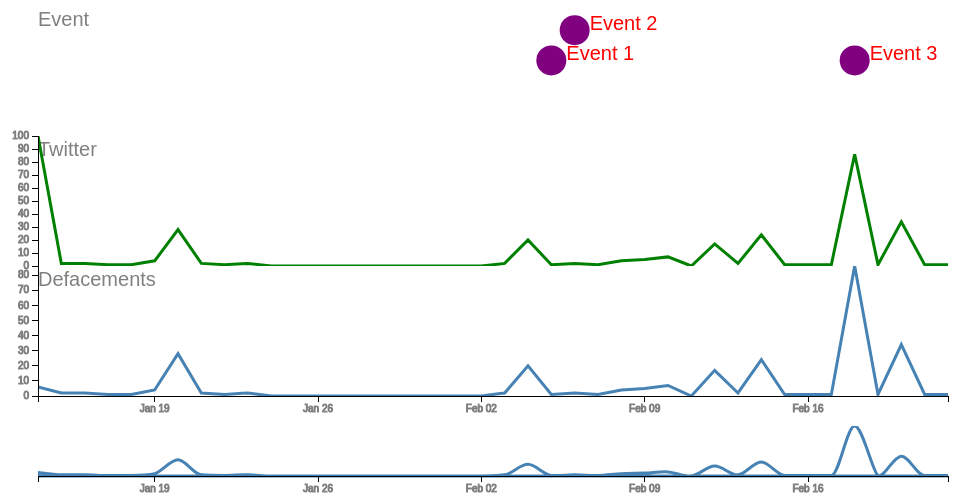
D3 v3 page, settled after 360 driven frames (6 s of simulated time); the page loaded 2 data file(s).


var segments=3;
var margin = {top: 10, right: 10, bottom: 100, left: 40},
    margin2 = {top: 430, right: 10, bottom: 20, left: 40},
    width = 960 - margin.left - margin.right,
    height = (500 - margin.top - margin.bottom)/segments,//height of first timeline
    height_data2 =(500 - margin.top - margin.bottom)/segments,//height of second timeline
    height_data3 =(500 - margin.top - margin.bottom)/segments,//height of third timeline
    brush_height = 500 - margin2.top - margin2.bottom;//Height of selection timeline

//var parseDate = d3.time.format("%b %Y").parse;
var parseDate = d3.time.format("%d-%b-%y").parse;

//Setting the scales of the two timelines
var x = d3.time.scale().range([0, width]),
    brush_x_domain = d3.time.scale().range([0, width]),
    twitter_x_domain=d3.time.scale().range([0, width]),
    y = d3.scale.linear().range([height, 0]),
    y_3=d3.scale.linear().range([height, 0]),
    brush_y_domain = d3.scale.linear().range([brush_height, 0]);

//Setting the axis labels
var xAxis = d3.svg.axis().scale(x).orient("bottom"),
    xAxis2 = d3.svg.axis().scale(brush_x_domain).orient("bottom"),
    yAxis = d3.svg.axis().scale(y).orient("left"),
    twitter_y_axis= d3.svg.axis().scale(y_3).orient("left");

//Bushing is for the selection of the second timeline which calls the brush function
var brush = d3.svg.brush()
    .x(brush_x_domain);
    brush.on("brush", brushed);
    brush.on("brushend",mouseup);

//Area plotting in both timelines
var area = d3.svg.line()
    //.interpolate("monotone")
    .x(function(d) { return x(d.date); })
    .y(function(d) { return y(d.price); });
    //.y0(height)
    //.y1(function(d) { return y(d.price); });

var area2 = d3.svg.area()
    .interpolate("monotone")
    .x(function(d) { return brush_x_domain(d.date); })
    .y0(brush_height)
    .y1(function(d) { return brush_y_domain(d.price); });

//Plotting Twitter UH data
var area3 = d3.svg.line()
    //.interpolate("monotone")
    .x(function(d) { return twitter_x_domain(d.date); })
    .y(function(d) { return y_3(d.price); });
    //.y0(height)
    //.y1(function(d) { return y_3(d.price); });

//Plaotting Twitter UH with SG data
var area4 = d3.svg.line()
    //.interpolate("monotone")
    .x(function(d) { return twitter_x_domain(d.date); })
    .y(function(d) { return y_3(d.sg); });
    //.y0(height)
    //.y1(function(d) { return y_3(d.price); });

//Root SVG element 
var svg = d3.select("#chart").append("svg")
    .attr("width", width + margin.left + margin.right)
    .attr("height", height*segments + margin.top + margin.bottom);

svg.append("defs").append("clipPath")
    .attr("id", "clip")
  .append("rect")
    .attr("width", width)
    .attr("height", height);

//The top timeine element
var data2 = svg.append("g")
    .attr("class", "focus")
    .attr("transform", "translate(" + margin.left + "," + margin.top + ")");

var focus = svg.append("g")
    .attr("class", "focus")
    .attr("transform", "translate(" + margin.left + "," + (margin.top+height*2) + ")");

var focus1 = svg.append("g")
    .attr("class", "focus")
    .attr("transform", "translate(" + margin.left + "," + (margin.top+height) + ")");


//The bottom timeline element
var context = svg.append("g")
    .attr("class", "context")
    .attr("transform", "translate(" + margin2.left + "," + margin2.top + ")");

//Chart headers
data2.append('text').text("Event").attr("class","chart_header").attr('x',0).attr('y',20);
focus.append('text').text("Defacements").attr("class","chart_header").attr('x',0).attr('y',20);
focus1.append('text').text("Twitter").attr("class","chart_header").attr('x',0).attr('y',20);

//Data for the dots
var timeline_data=[
  ["5-Feb-14","Event 1","http://google.com","http://www.google.com",50],
  ["6-Feb-14","Event 2","http://www.yahoo.com","http://www.yahoo.com",70],
  ["18-Feb-14","Event 3","http://www.bing.com","http://www.bing.com",50]
];

function dot_y(d){
  return y(d[4]);
}

function text_dot(d){
  return dot_x(d)+15;
}

function dot_x(d){
  return x(parseDate(d[0]));
}

d3.csv("data1.csv", type, function(error, data) {
  twitter_x_domain.domain(d3.extent(data.map(function(d) { return d.date; })));
  y_3.domain([0, d3.max(data.map(function(d) { return d.price; }))]);

  focus1.append("path")
      .datum(data)
      .attr("class", "area3")
      .attr("d", area3);

  focus1.append("path")
      .datum(data)
      .attr("class", "area4")
      .attr("d", area4);

  focus1.append("g")
      .attr("class", "y axis")
      .call(twitter_y_axis);
  /*
  focus1.append("g")
      .attr("class", "x axis")
      .attr("transform", "translate(0," + height + ")")
      .call(xAxis);*/
  
});

d3.csv("data2.csv", type, function(error, data) {
  x.domain(d3.extent(data.map(function(d) { return d.date; })));
  y.domain([0, d3.max(data.map(function(d) { return d.price; }))]);
  brush_x_domain.domain(x.domain());
  brush_y_domain.domain(y.domain());

  

  focus.append("path")
      .datum(data)
      .attr("class", "area")
      .attr("d", area);
/*
  focus.append('circle').attr("class","dot").data(timeline_data).enter().append()
      .attr("cx",x(parseDate('1-May-10')))
      .attr("cy",y(500)).attr("r","25");
*/

  data2.selectAll("cirlce").data(timeline_data).enter().append('circle').attr("class","dot")
      .attr("cx",dot_x)
      .attr("cy",dot_y).attr("r","15")
      .append('title').text(function(d){
        return d[0];
      });

  var text=data2.selectAll(".dot_text").data(timeline_data).enter().append('text');

  text.attr('class','dot_text').attr("x",text_dot).attr('y',dot_y)
  .text(function(d){
    return d[1];
  });

  focus.append("g")
      .attr("class", "x axis")
      .attr("transform", "translate(0," + height + ")")
      .call(xAxis);

  focus.append("g")
      .attr("class", "y axis")
      .call(yAxis);

  context.append("path")
      .datum(data)
      .attr("class", "area")
      .attr("d", area2);

  context.append("g")
      .attr("class", "x axis")
      .attr("transform", "translate(0," + brush_height + ")")
      .call(xAxis2);

  context.append("g")
      .attr("class", "x brush")
      .call(brush)
    .selectAll("rect")
      .attr("y", -6)
      .attr("height", brush_height + 7);
});

/*
When the brush function is called this will redraw all the elements based on the new axis
Although i have no idea how it works
*/
function brushed() {
  x.domain(brush.empty() ? brush_x_domain.domain() : brush.extent());
  twitter_x_domain.domain(brush.empty() ? brush_x_domain.domain() : brush.extent());

  

  focus.select(".area").attr("d", area);
  focus.select(".x.axis").call(xAxis);

  focus1.select(".area3").attr("d", area3);
  focus1.select(".area4").attr("d", area4);
  focus1.select(".x.axis").call(xAxis);

  data2.selectAll(".dot").
    attr("cx",dot_x)
    .attr("cy",dot_y);

  data2.selectAll(".dot_text")
    .attr("x",text_dot)
    .attr("y",dot_y);
}

function mouseup(data){
  if(!brush.empty()){
    var date_array=brush.extent();
    var start=moment(date_array[0]).format("YYYY-MM-DD");
    var end=moment(date_array[1]).format("YYYY-MM-DD");
    console.log(start +" "+end);
    //publishDate(start,end);
  }
}

function type(d) {
  d.date = parseDate(d.date);
  //d.price = +d.price;
  d.price = parseFloat(d.price);
  return d;
}



### data: data1.csv
date, price
14-Jan-14, 100
15-Jan-14, 2
16-Jan-14, 2
17-Jan-14, 1
18-Jan-14, 1
19-Jan-14, 4
20-Jan-14, 28
21-Jan-14, 2
22-Jan-14, 1
23-Jan-14, 2
24-Jan-14, 0
25-Jan-14, 0
26-Jan-14, 0
27-Jan-14, 0
28-Jan-14, 0
29-Jan-14, 0
30-Jan-14, 0
31-Jan-14, 0
01-Feb-14, 0
02-Feb-14, 0
03-Feb-14, 2
04-Feb-14, 20
05-Feb-14, 1
06-Feb-14, 2
07-Feb-14, 1
08-Feb-14, 4
09-Feb-14, 5
10-Feb-14, 7
11-Feb-14, 0
12-Feb-14, 17
13-Feb-14, 2
14-Feb-14, 24
15-Feb-14, 1
16-Feb-14, 1
17-Feb-14, 1
18-Feb-14, 86
19-Feb-14, 1
20-Feb-14, 34
21-Feb-14, 1
22-Feb-14, 1

### data: data2.csv
date, price
14-Jan-14, 6
15-Jan-14, 2
16-Jan-14, 2
17-Jan-14, 1
18-Jan-14, 1
19-Jan-14, 4
20-Jan-14, 28
21-Jan-14, 2
22-Jan-14, 1
23-Jan-14, 2
24-Jan-14, 0
25-Jan-14, 0
26-Jan-14, 0
27-Jan-14, 0
28-Jan-14, 0
29-Jan-14, 0
30-Jan-14, 0
31-Jan-14, 0
01-Feb-14, 0
02-Feb-14, 0
03-Feb-14, 2
04-Feb-14, 20
05-Feb-14, 1
06-Feb-14, 2
07-Feb-14, 1
08-Feb-14, 4
09-Feb-14, 5
10-Feb-14, 7
11-Feb-14, 0
12-Feb-14, 17
13-Feb-14, 2
14-Feb-14, 24
15-Feb-14, 1
16-Feb-14, 1
17-Feb-14, 1
18-Feb-14, 86
19-Feb-14, 1
20-Feb-14, 34
21-Feb-14, 1
22-Feb-14, 1